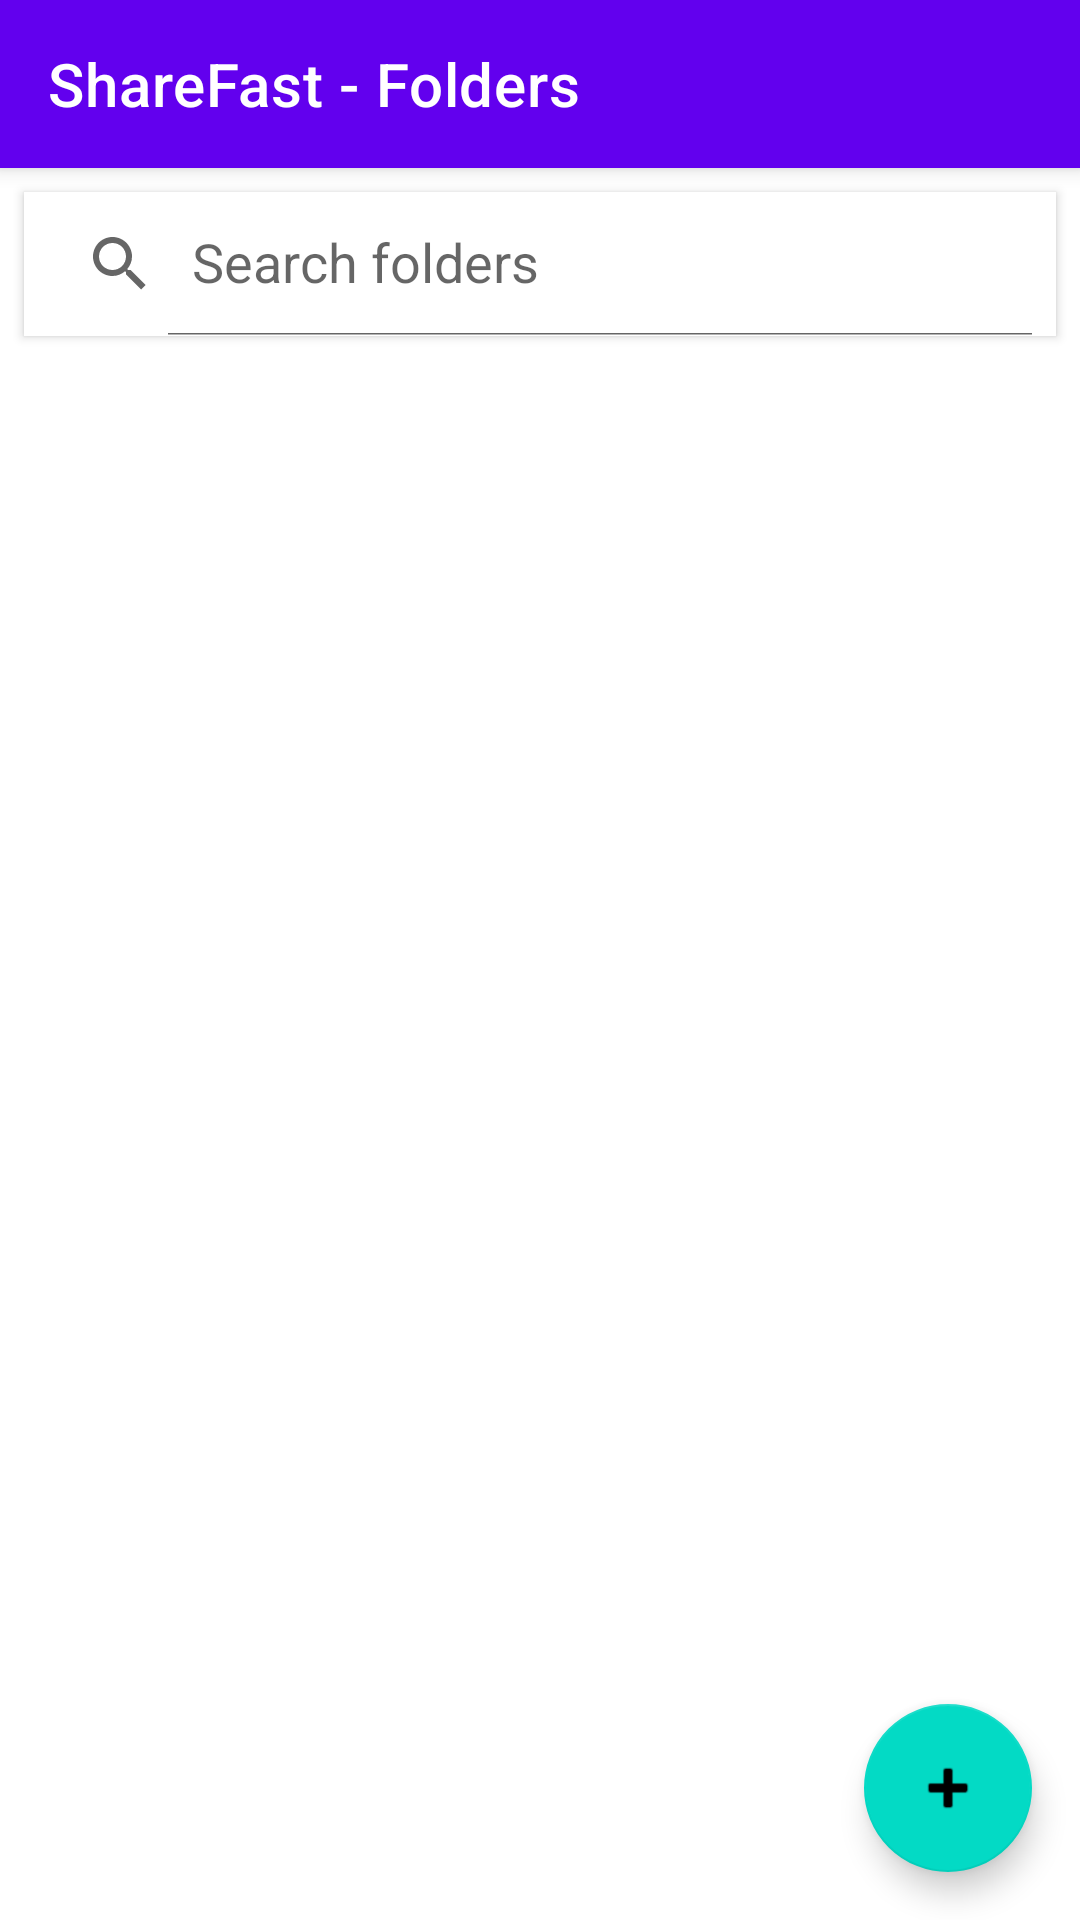

Write the Android layout XML for this screen, with the resource values it uses.
<!-- AndroidManifest.xml: application theme Theme.ShareFast -->
<!-- res/layout/activity_main.xml -->
<?xml version="1.0" encoding="utf-8"?>
<androidx.coordinatorlayout.widget.CoordinatorLayout xmlns:android="http://schemas.android.com/apk/res/android"
    xmlns:app="http://schemas.android.com/apk/res-auto"
    android:layout_width="match_parent"
    android:layout_height="match_parent"
    android:background="@color/background">

    <androidx.constraintlayout.widget.ConstraintLayout
        android:layout_width="match_parent"
        android:layout_height="match_parent">

        <androidx.appcompat.widget.Toolbar
            android:id="@+id/toolbar"
            android:layout_width="match_parent"
            android:layout_height="?attr/actionBarSize"
            android:background="?attr/colorPrimary"
            android:elevation="4dp"
            android:theme="@style/ThemeOverlay.AppCompat.Dark.ActionBar"
            app:layout_constraintTop_toTopOf="parent"
            app:title="ShareFast - Folders" />

        <androidx.appcompat.widget.SearchView
            android:id="@+id/searchView"
            android:layout_width="0dp"
            android:layout_height="wrap_content"
            android:layout_margin="8dp"
            android:background="@android:color/white"
            android:elevation="2dp"
            app:iconifiedByDefault="false"
            app:queryHint="Search folders"
            app:layout_constraintTop_toBottomOf="@id/toolbar"
            app:layout_constraintStart_toStartOf="parent"
            app:layout_constraintEnd_toEndOf="parent" />

        <androidx.recyclerview.widget.RecyclerView
            android:id="@+id/folderRecyclerView"
            android:layout_width="match_parent"
            android:layout_height="0dp"
            android:clipToPadding="false"
            android:padding="8dp"
            app:layout_constraintTop_toBottomOf="@id/searchView"
            app:layout_constraintBottom_toBottomOf="parent" />

    </androidx.constraintlayout.widget.ConstraintLayout>

    <com.google.android.material.floatingactionbutton.FloatingActionButton
        android:id="@+id/addFolderFab"
        android:layout_width="wrap_content"
        android:layout_height="wrap_content"
        android:layout_gravity="bottom|end"
        android:layout_margin="16dp"
        android:contentDescription="Add Folder"
        android:src="@android:drawable/ic_input_add" />

</androidx.coordinatorlayout.widget.CoordinatorLayout>
<!-- resources referenced by this layout -->
<resources>
  <color name="background">#FFFFFF</color>
  <style name="Theme.ShareFast" parent="Theme.MaterialComponents.DayNight.NoActionBar">
          <item name="colorPrimary">@color/purple_500</item>
          <item name="colorPrimaryVariant">@color/purple_700</item>
          <item name="colorOnPrimary">@color/white</item>
          <item name="colorSecondary">@color/teal_200</item>
          <item name="colorSecondaryVariant">@color/teal_700</item>
          <item name="colorOnSecondary">@color/black</item>
          <item name="android:statusBarColor">?attr/colorPrimaryVariant</item>
          <item name="windowActionBar">false</item>
          <item name="windowNoTitle">true</item>
      </style>
  <color name="purple_500">#6200EE</color>
  <color name="purple_700">#3700B3</color>
  <color name="white">#FFFFFF</color>
  <color name="teal_200">#03DAC5</color>
  <color name="teal_700">#018786</color>
  <color name="black">#000000</color>
</resources>
